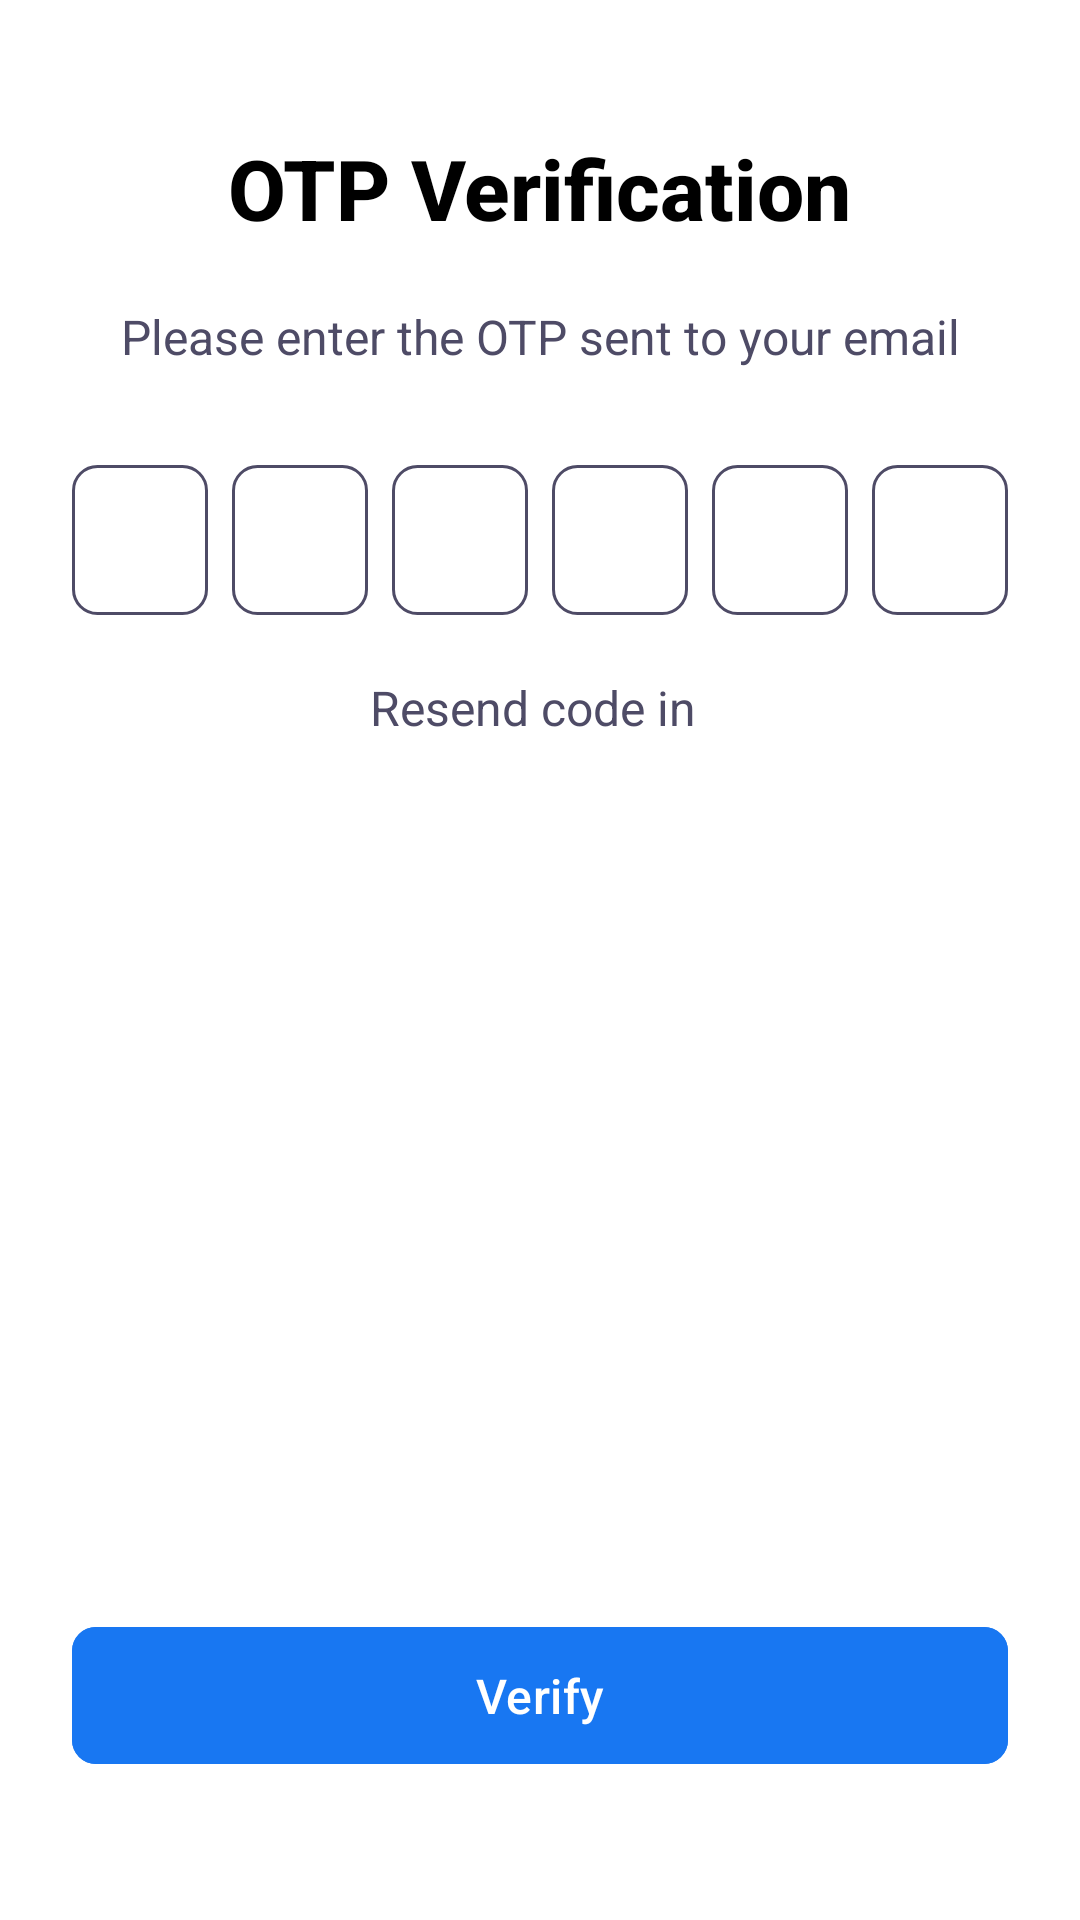

Write the Android layout XML for this screen, with the resource values it uses.
<!-- AndroidManifest.xml: application theme Theme.SocialNetwork -->
<!-- res/layout/fragment_o_t_p.xml -->
<?xml version="1.0" encoding="utf-8"?>
<androidx.constraintlayout.widget.ConstraintLayout xmlns:android="http://schemas.android.com/apk/res/android"
    xmlns:app="http://schemas.android.com/apk/res-auto"
    xmlns:tools="http://schemas.android.com/tools"
    android:layout_width="match_parent"
    android:layout_height="match_parent"
    android:padding="24dp"
    android:background="@color/white"
    tools:context=".ui.auth.otp.OTPFragment">

    
    <ImageButton
        android:id="@+id/btn_back"
        android:layout_width="wrap_content"
        android:layout_height="wrap_content"
        android:background="?attr/selectableItemBackgroundBorderless"
        android:contentDescription="@string/back_button"
        app:layout_constraintStart_toStartOf="parent"
        app:layout_constraintTop_toTopOf="parent"
        app:srcCompat="@drawable/back_icon"
        app:tint="@color/black" />

    
    <TextView
        android:id="@+id/tv_header_otp"
        android:layout_width="wrap_content"
        android:layout_height="wrap_content"
        android:layout_marginTop="20dp"
        android:fontFamily="sans-serif-medium"
        android:text="@string/verification_code_header"
        android:textColor="@color/black"
        android:textSize="28sp"
        android:textStyle="bold"
        app:layout_constraintEnd_toEndOf="parent"
        app:layout_constraintStart_toStartOf="parent"
        app:layout_constraintTop_toBottomOf="@id/btn_back" />

    <TextView
        android:id="@+id/tv_instruction"
        android:layout_width="wrap_content"
        android:layout_height="wrap_content"
        android:layout_marginTop="20dp"
        android:fontFamily="sans-serif"
        android:text="@string/otp_instruction"
        android:textColor="@color/grey"
        android:textSize="16sp"
        app:layout_constraintEnd_toEndOf="parent"
        app:layout_constraintStart_toStartOf="parent"
        app:layout_constraintTop_toBottomOf="@+id/tv_header_otp" />

    
    <LinearLayout
        android:id="@+id/ll_otp_fields"
        android:layout_width="0dp"
        android:layout_height="wrap_content"
        android:layout_marginTop="32dp"
        android:gravity="center"
        android:orientation="horizontal"
        app:layout_constraintEnd_toEndOf="parent"
        app:layout_constraintStart_toStartOf="parent"
        app:layout_constraintTop_toBottomOf="@id/tv_instruction">

        <EditText
            android:id="@+id/et_otp_1"
            style="@style/OtpDigitStyle"
            tools:text="1" />

        <EditText
            android:id="@+id/et_otp_2"
            style="@style/OtpDigitStyle"
            android:layout_marginStart="8dp"
            tools:text="2" />

        <EditText
            android:id="@+id/et_otp_3"
            style="@style/OtpDigitStyle"
            android:layout_marginStart="8dp"
            tools:text="3" />

        <EditText
            android:id="@+id/et_otp_4"
            style="@style/OtpDigitStyle"
            android:layout_marginStart="8dp"
            tools:text="4" />

        <EditText
            android:id="@+id/et_otp_5"
            style="@style/OtpDigitStyle"
            android:layout_marginStart="8dp"
            tools:text="5" />

        <EditText
            android:id="@+id/et_otp_6"
            style="@style/OtpDigitStyle"
            android:layout_marginStart="8dp"
            tools:text="6" />
    </LinearLayout>

    

    

    <LinearLayout
        android:id="@+id/ll_resend_timer"
        android:layout_width="wrap_content"
        android:layout_height="wrap_content"
        android:layout_marginTop="20dp"
        android:orientation="horizontal"
        app:layout_constraintEnd_toEndOf="parent"
        app:layout_constraintStart_toStartOf="parent"
        app:layout_constraintTop_toBottomOf="@+id/ll_otp_fields">

        <TextView
            android:id="@+id/tv_resend_otp"
            android:layout_width="wrap_content"
            android:layout_height="wrap_content"
            android:enabled="false"
            android:text="@string/resend_otp"
            android:textColor="@color/grey"
            android:textSize="16sp" />

        <TextView
            android:id="@+id/tv_timer"
            android:layout_width="wrap_content"
            android:layout_height="wrap_content"
            android:layout_marginStart="5dp"
            android:fontFamily="sans-serif-medium"
            android:textColor="@color/red"
            android:textSize="16sp"
            tools:text="59s" />
    </LinearLayout>

    <com.google.android.material.button.MaterialButton
        android:id="@+id/btn_verify"
        android:layout_width="0dp"
        android:layout_height="wrap_content"
        android:layout_marginBottom="24dp"
        android:backgroundTint="@color/blue"
        android:paddingTop="12dp"
        android:paddingBottom="12dp"
        android:text="@string/Verify"
        android:textSize="16sp"
        app:cornerRadius="8dp"
        app:layout_constraintBottom_toBottomOf="parent"
        app:layout_constraintEnd_toEndOf="parent"
        app:layout_constraintStart_toStartOf="parent" />

    
    <ProgressBar
        android:id="@+id/progress_bar"
        android:layout_width="wrap_content"
        android:layout_height="wrap_content"
        android:indeterminateTint="@color/white"
        android:visibility="gone"
        app:layout_constraintBottom_toBottomOf="@id/btn_verify"
        app:layout_constraintEnd_toEndOf="@id/btn_verify"
        app:layout_constraintStart_toStartOf="@id/btn_verify"
        app:layout_constraintTop_toTopOf="@id/btn_verify" />

</androidx.constraintlayout.widget.ConstraintLayout>
<!-- resources referenced by this layout -->
<resources>
  <color name="black">#FF000000</color>
  <color name="blue">#1877F2</color>
  <color name="grey">#4E4B66</color>
  <color name="red">#FCB3B3</color>"
  <color name="white">#FFFFFFFF</color>
  <string name="Verify">Verify</string>
  <string name="back_button">Quay lại</string>
  <string name="otp_instruction">Please enter the OTP sent to your email</string>
  <string name="resend_otp">Resend code in</string>
  <string name="verification_code_header">OTP Verification</string>
  <style name="OtpDigitStyle" parent="Widget.AppCompat.EditText">
          <item name="android:layout_width">0dp</item>
          <item name="android:layout_height">50dp</item>
          <item name="android:layout_weight">1</item> 
          <item name="android:gravity">center</item>
          <item name="android:inputType">number</item>
          <item name="android:maxLength">1</item>
          <item name="android:textSize">20sp</item>
          <item name="android:textStyle">bold</item>
          <item name="android:background">@drawable/bg_otp_box</item>
          <item name="android:textColor">@color/black</item>
          <item name="android:cursorVisible">true</item>
          <item name="android:textCursorDrawable">@drawable/cursor_color</item> 
      </style>
  <style name="Theme.SocialNetwork" parent="Base.Theme.SocialNetwork" />
  <!-- drawable bg_otp_box (drawable) -->
  <?xml version="1.0" encoding="utf-8"?>
  <selector xmlns:android="http://schemas.android.com/apk/res/android">
      
      <item android:state_focused="true">
          <shape android:shape="rectangle">
              <corners android:radius="8dp" />
              <stroke android:width="2dp" android:color="@color/blue" />
              <solid android:color="@android:color/white" />
          </shape>
      </item>
      
      <item>
          <shape android:shape="rectangle">
              <corners android:radius="8dp" />
              <stroke android:width="1dp" android:color="@color/grey" />
              <solid android:color="@android:color/white" />
          </shape>
      </item>
  </selector>
  <style name="Base.Theme.SocialNetwork" parent="Theme.Material3.DayNight.NoActionBar">
          
          
          <item name="android:statusBarColor">@color/black</item>
      </style>
</resources>
